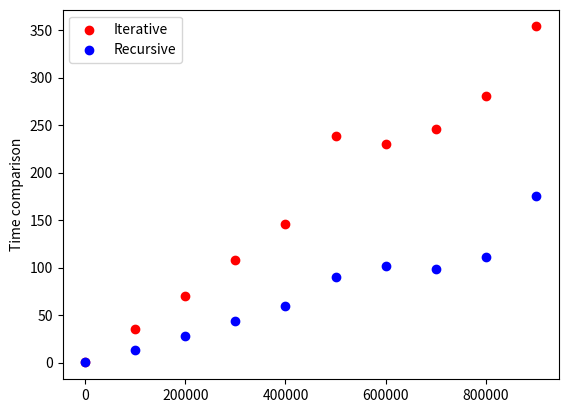

Reproduce this figure in Python.
# [redacted]

import math
import random
import scipy.integrate as integrate
import numpy as np
import time
import matplotlib.pyplot as plt

def integra_mc_iterativa(fun, a, b, num_puntos=1000):

    #VARIABLE PARA CONTROLAR EL TIEMPO
    tic = time.time()

    #HALLAMOS M
    M = 0
    for i in np.arange(a, b, (b-a)/num_puntos):
        aux = fun(i)
        if aux > M :
            M = aux
    print("\n__Integral iterativa__")
    print("Máximo: ", M)

    #QUEDA DEFINIDO EL CUADRADO ENTRE A-B Y 0-M
    #LANZAMOS PUNTOS ALEATORIOS DENTRO DEL CUADRADO

    nDebajo = 0

    for i in range(num_puntos):
        x = random.uniform(a, b)
        y = random.uniform(0, M)

        if fun(x)>y :
            nDebajo+=1

    print("N Debajo: ", nDebajo)
    print("N Totales: ", num_puntos)

    I = (nDebajo/num_puntos)*(b-a)*M
    print ("I montecarlo: ", I)

    toc = time.time()
    print("Tiempo: ", 1000*(toc - tic))

    return 1000*(toc - tic)

def integra_mc_vectores(fun, a, b, num_puntos=1000):
    
    #VARIABLE PARA CONTROLAR EL TIEMPO
    tic = time.time()

    #CREAMOS VECTORES CON PUNTOS
    vectorX = np.random.uniform(low = a, high = b, size =(num_puntos))

    #HALLAMOS M
    vectorizedFun = np.vectorize(fun)
    funResults = vectorizedFun(vectorX)
    M = funResults.max()
    vectorY = np.random.uniform(low = 0, high = M, size =(num_puntos))

    print("\n__Integral vectorial__")
    print("Máximo: ", M)

    #CONTAMOS LOS PUNTOS DEBAJO
    nDebajo = np.greater(funResults, vectorY).sum()

    print("N Debajo: ", nDebajo)
    print("N Totales: ", num_puntos)

    #HALLAMOS I CON LOS DATOS OBTENIDOS
    I = (nDebajo/num_puntos)*(b-a)*M
    print ("I montecarlo: ", I)

    toc = time.time()
    print("Tiempo: ", 1000*(toc - tic))

    return 1000*(toc - tic)

#LLAMAMOS VARIAS VECES A AMBAS FUNCIONES Y RELLENAMOS UNA GRAFICA CON SUS TIEMPOS
iterativeArray = []
vectorialArray = []
iValues = []

for i in range(1, 1000000, 100000):
    iterativeArray.append(integra_mc_iterativa(math.sin, 0, math.pi, i))
    vectorialArray.append(integra_mc_vectores(math.sin, 0, math.pi, i))
    iValues.append(i)

plt.figure()
plt.scatter(iValues, iterativeArray, color='red', label="Iterative")
plt.scatter(iValues, vectorialArray, color='blue', label="Recursive")
plt.ylabel('Time comparison')
plt.legend()
plt.savefig("Grafica.png")
plt.show()

print("\nI real: ", integrate.quad(math.sin, 0, math.pi)[0], "\n")